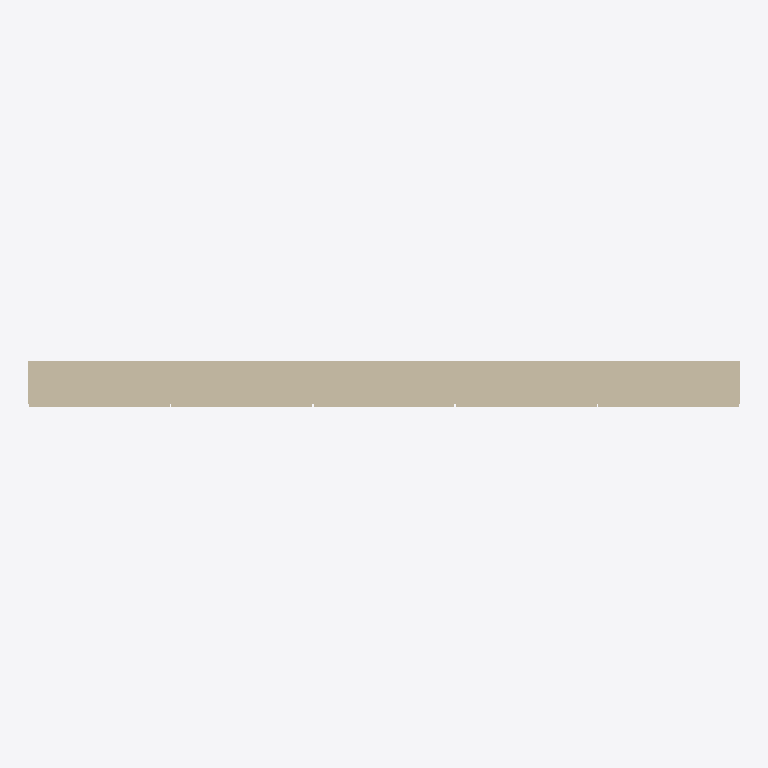
Plan cut of the same IFC building model at storey 'Nivel de referencia' (level 0.00 m, cut at 1.40 m), seen from above with north up, elements coloured by IFC class: 1 wall (beige). Cut surfaces are drawn darker.
Extent 3.0 m × 0.2 m × 2.7 m (x, y, z). Storeys (1): Nivel de referencia at 0.00 m. Elements (1): 1 IfcWall.

HEADER;
FILE_DESCRIPTION(('ViewDefinition [ReferenceView_V1.2]'),'2;1');
FILE_NAME('ENV.FAC.SATE-ME.GS002.ifc','2026-10-02T00:00:00',('VIVA'),('VIVA Fase 3'),'VIVA JSON v3 independent IFC generator','VIVA','');
FILE_SCHEMA(('IFC4'));
ENDSEC;
DATA;
#6=IFCPROJECT('1olfCdO01O4vXvGvMsg49j',$,'VIVA catalogo v3','Modelo de muestra IFC4 creado a partir de JSON v3',$,$,$,(#5),#2);
#10=IFCSITE('0WNGBIzgPJTg9PD2VSdP73',$,'Emplazamiento ficticio',$,$,#9,$,$,.ELEMENT.,$,$,$,$,$);
#14=IFCBUILDING('1ceAG3yIrTLu11Rq2Uj6mD',$,'Muestra independiente',$,$,#13,$,$,.ELEMENT.,$,$,$);
#18=IFCBUILDINGSTOREY('3TeKWE$ibNCBQcCdf0oBUD',$,'Nivel de referencia',$,$,#17,$,$,.ELEMENT.,0.0);
#25=IFCWALL('1f$gxqA0zP2QehWzMaaMMr',$,'Fachada ETICS de origen vegetal con corcho natural expandido sobre panel estructural CLT','ETICS de origen vegetal con corcho natural expandido sobre panel estructural CLT',$,#24,$,'ENV.FAC.SATE-ME.GS002',.NOTDEFINED.);
ENDSEC;
